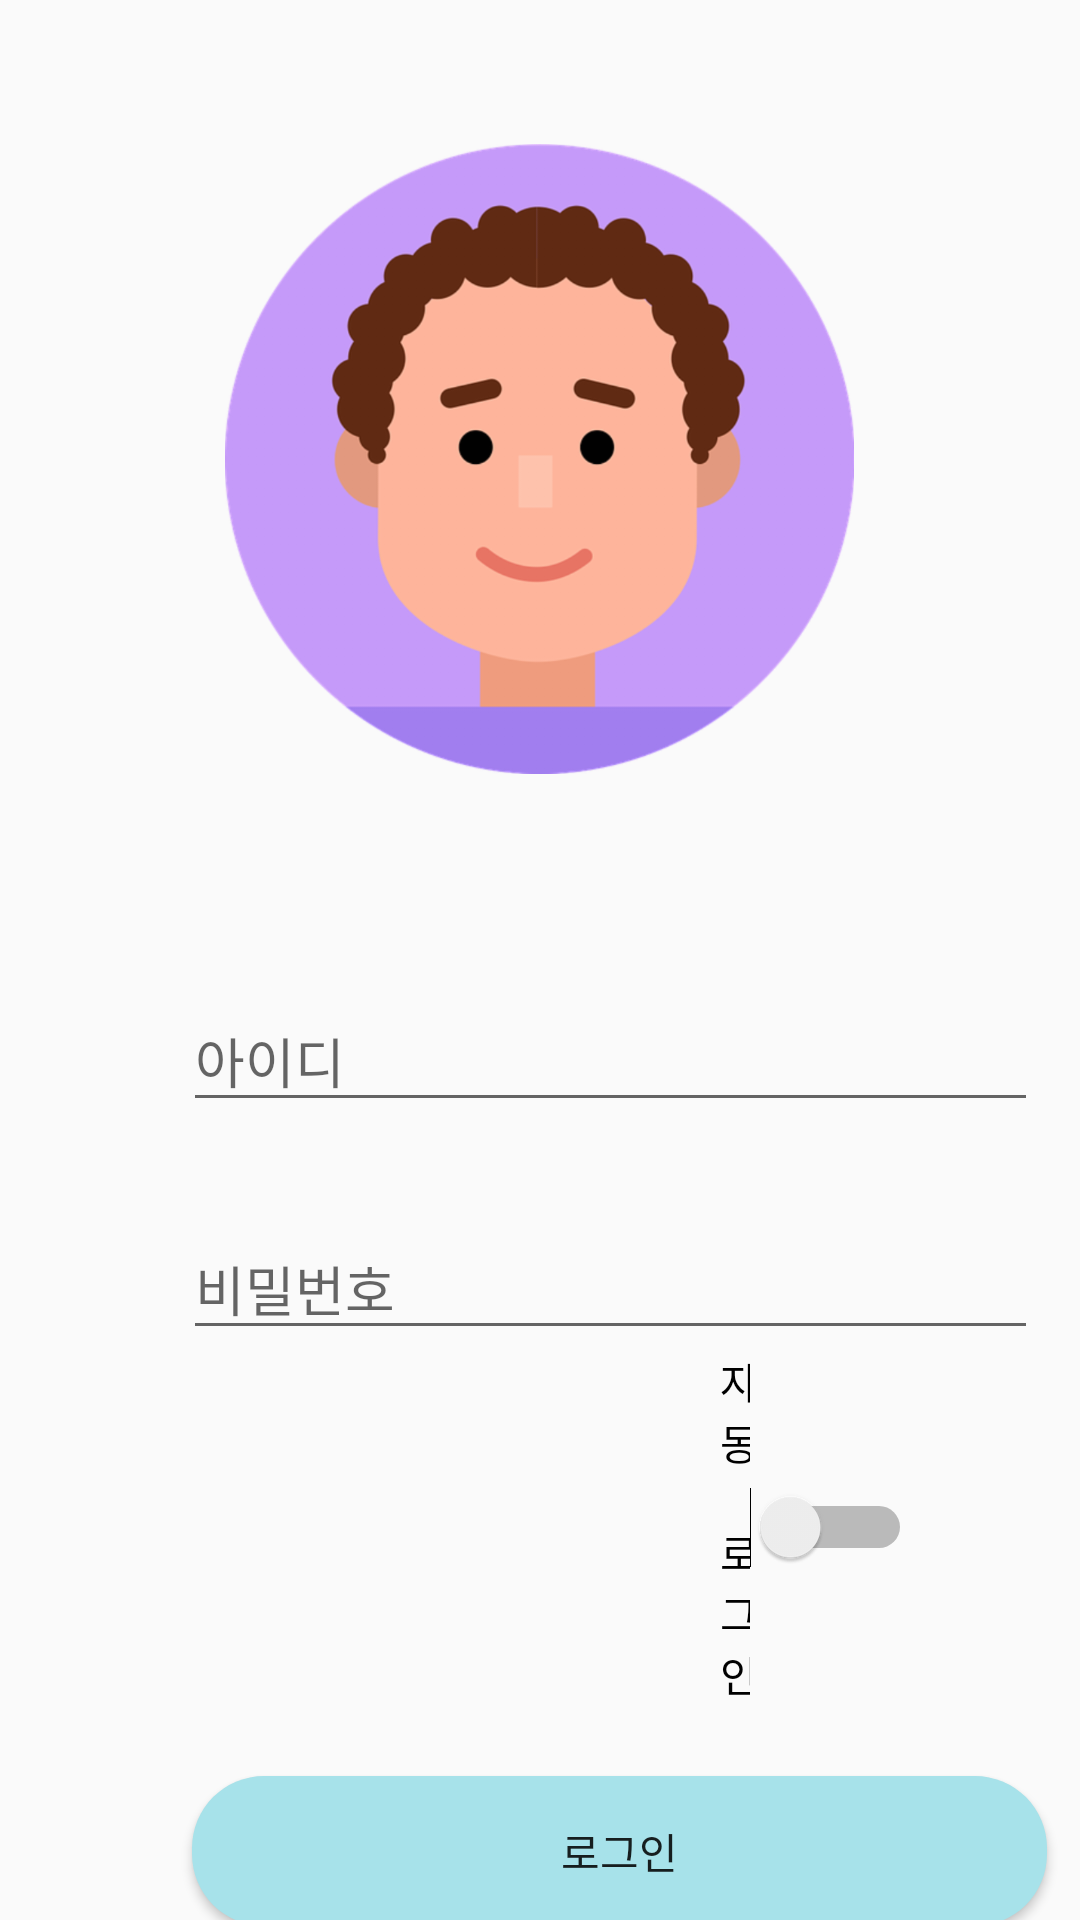

Produce the Android XML layout that renders to this screen, including the resource entries it uses.
<!-- AndroidManifest.xml: application theme AppTheme -->
<!-- res/layout/login.xml -->
<?xml version="1.0" encoding="utf-8"?>
<LinearLayout xmlns:android="http://schemas.android.com/apk/res/android"
    xmlns:app="http://schemas.android.com/apk/res-auto"
    xmlns:tools="http://schemas.android.com/tools"
    android:layout_width="match_parent"
    android:layout_height="match_parent"
    android:orientation="vertical">

    <ImageView
        android:id="@+id/imageView"
        android:layout_width="221dp"
        android:layout_height="210dp"
        android:layout_gravity="center_horizontal"
        android:layout_marginTop="48dp"
        android:layout_marginBottom="32dp"
        android:src="@drawable/avatar_latin_boy" />

    <EditText
        android:id="@+id/UserId"
        android:layout_width="285dp"
        android:layout_height="44dp"
        android:layout_marginStart="61dp"
        android:layout_marginTop="40dp"
        android:layout_marginEnd="61dp"
        android:layout_marginBottom="16dp"
        android:hint="@string/idText"
        android:inputType="textPersonName"
        android:visibility="visible" />

    <EditText
        android:id="@+id/UserPW"
        android:layout_width="285dp"
        android:layout_height="44dp"
        android:layout_marginStart="61dp"
        android:layout_marginTop="16dp"
        android:layout_marginEnd="62dp"
        android:ems="10"
        android:hint="@string/passwordtext"
        android:inputType="textPassword"
        app:layout_constraintBottom_toTopOf="@+id/loginButton"
        app:layout_constraintEnd_toEndOf="parent"
        app:layout_constraintStart_toStartOf="parent"
        app:layout_constraintTop_toBottomOf="@+id/UserId" />

    <Switch
        android:id="@+id/autoLogin"
        android:layout_width="wrap_content"
        android:layout_height="wrap_content"
        android:layout_marginStart="240dp"
        android:layout_marginEnd="56dp"
        android:text="@string/autoLogin"
        app:layout_constraintBottom_toTopOf="@+id/registerButton"
        app:layout_constraintEnd_toEndOf="parent"
        app:layout_constraintTop_toBottomOf="@+id/UserId" />

    <Button
        android:id="@+id/loginButton"
        android:layout_width="285dp"
        android:layout_height="50dp"
        android:layout_marginStart="64dp"
        android:layout_marginTop="24dp"
        android:background="@drawable/login_button_color"
        android:text="@string/loginButton"
        app:layout_constraintBottom_toTopOf="@+id/registerButton"
        app:layout_constraintEnd_toEndOf="@+id/registerButton"
        app:layout_constraintStart_toStartOf="@+id/registerButton" />

    <Button
        android:id="@+id/registerButton"
        android:layout_width="285dp"
        android:layout_height="50dp"
        android:layout_marginStart="64dp"
        android:layout_marginTop="24dp"
        android:layout_marginEnd="61dp"
        android:background="@drawable/login_button_color"
        android:text="@string/registerButton"
        app:layout_constraintBottom_toBottomOf="parent"
        app:layout_constraintEnd_toEndOf="parent"
        app:layout_constraintStart_toStartOf="parent"
        app:layout_constraintTop_toBottomOf="@+id/autoLogin" />

</LinearLayout>
<!-- resources referenced by this layout -->
<resources>
  <!-- drawable avatar_latin_boy: png bitmap (drawable-hdpi, 46438 bytes) -->
  <!-- drawable login_button_color (drawable) -->
  <?xml version="1.0" encoding="utf-8"?>
  <shape xmlns:android="http://schemas.android.com/apk/res/android">
  
      <solid
          android:color="@color/whiteblue"/>
      <corners
          android:radius="24dp"/>
  
  </shape>
  <string name="autoLogin">자동 로그인</string>
  <string name="idText">아이디</string>
  <string name="loginButton">로그인</string>
  <string name="passwordtext">비밀번호</string>
  <string name="registerButton">회원가입</string>
  
      //회원가입
  <style name="AppTheme" parent="Theme.AppCompat.Light.NoActionBar">
          
          <item name="colorPrimary">@color/colorPrimary</item>
          <item name="colorPrimaryDark">@color/colorPrimaryDark</item>
          <item name="colorAccent">@color/colorAccent</item>
      </style>
  <color name="whiteblue">#A7E2EA</color>
  <color name="colorPrimary">#FFC107</color>
  <color name="colorPrimaryDark">#7348D5</color>
  <color name="colorAccent">#63DACE</color>
</resources>
